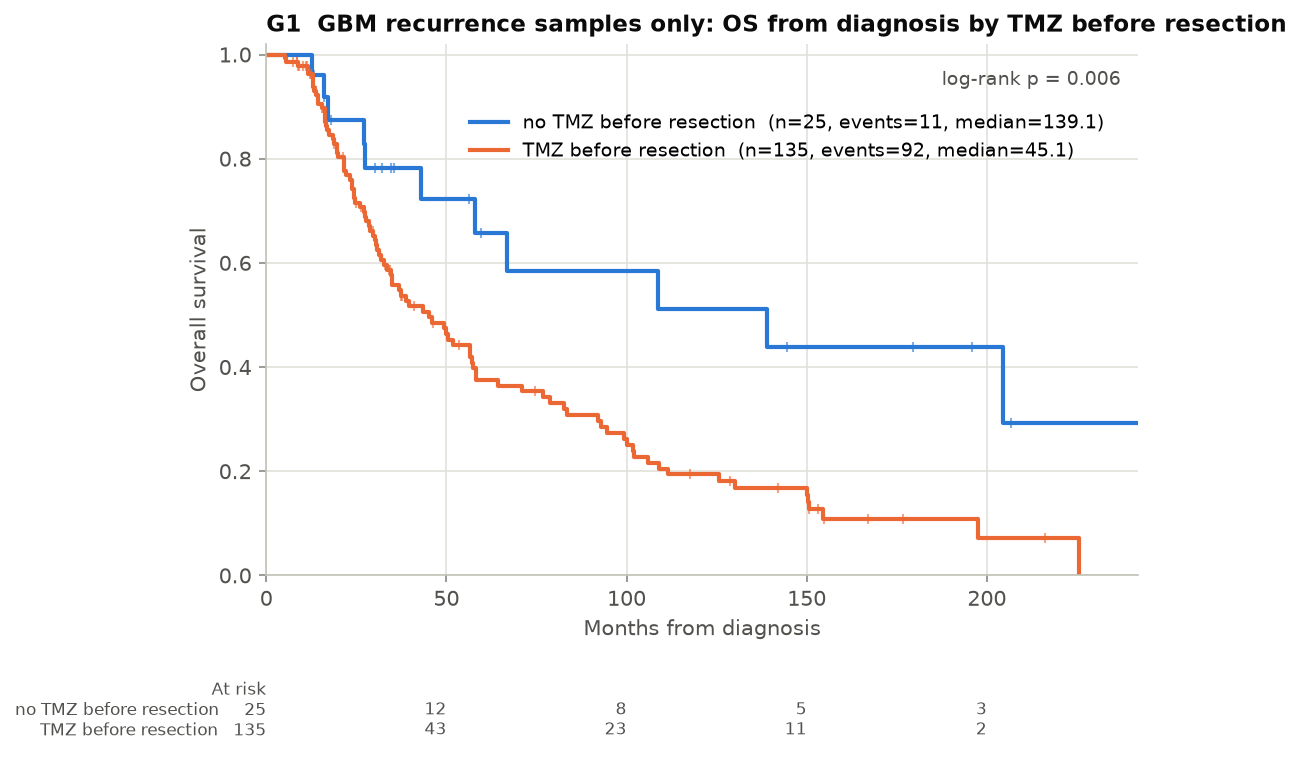

The file beside this chart, header and first rows:
group, n, events, median_months, surv_1y, surv_2y, surv_5y, p_logrank
no TMZ before resection, 25, 11, 139.1, 1.0, 0.875, 0.657, 0.006104
TMZ before resection, 135, 92, 45.1, 0.962, 0.742, 0.375, 0.006104
